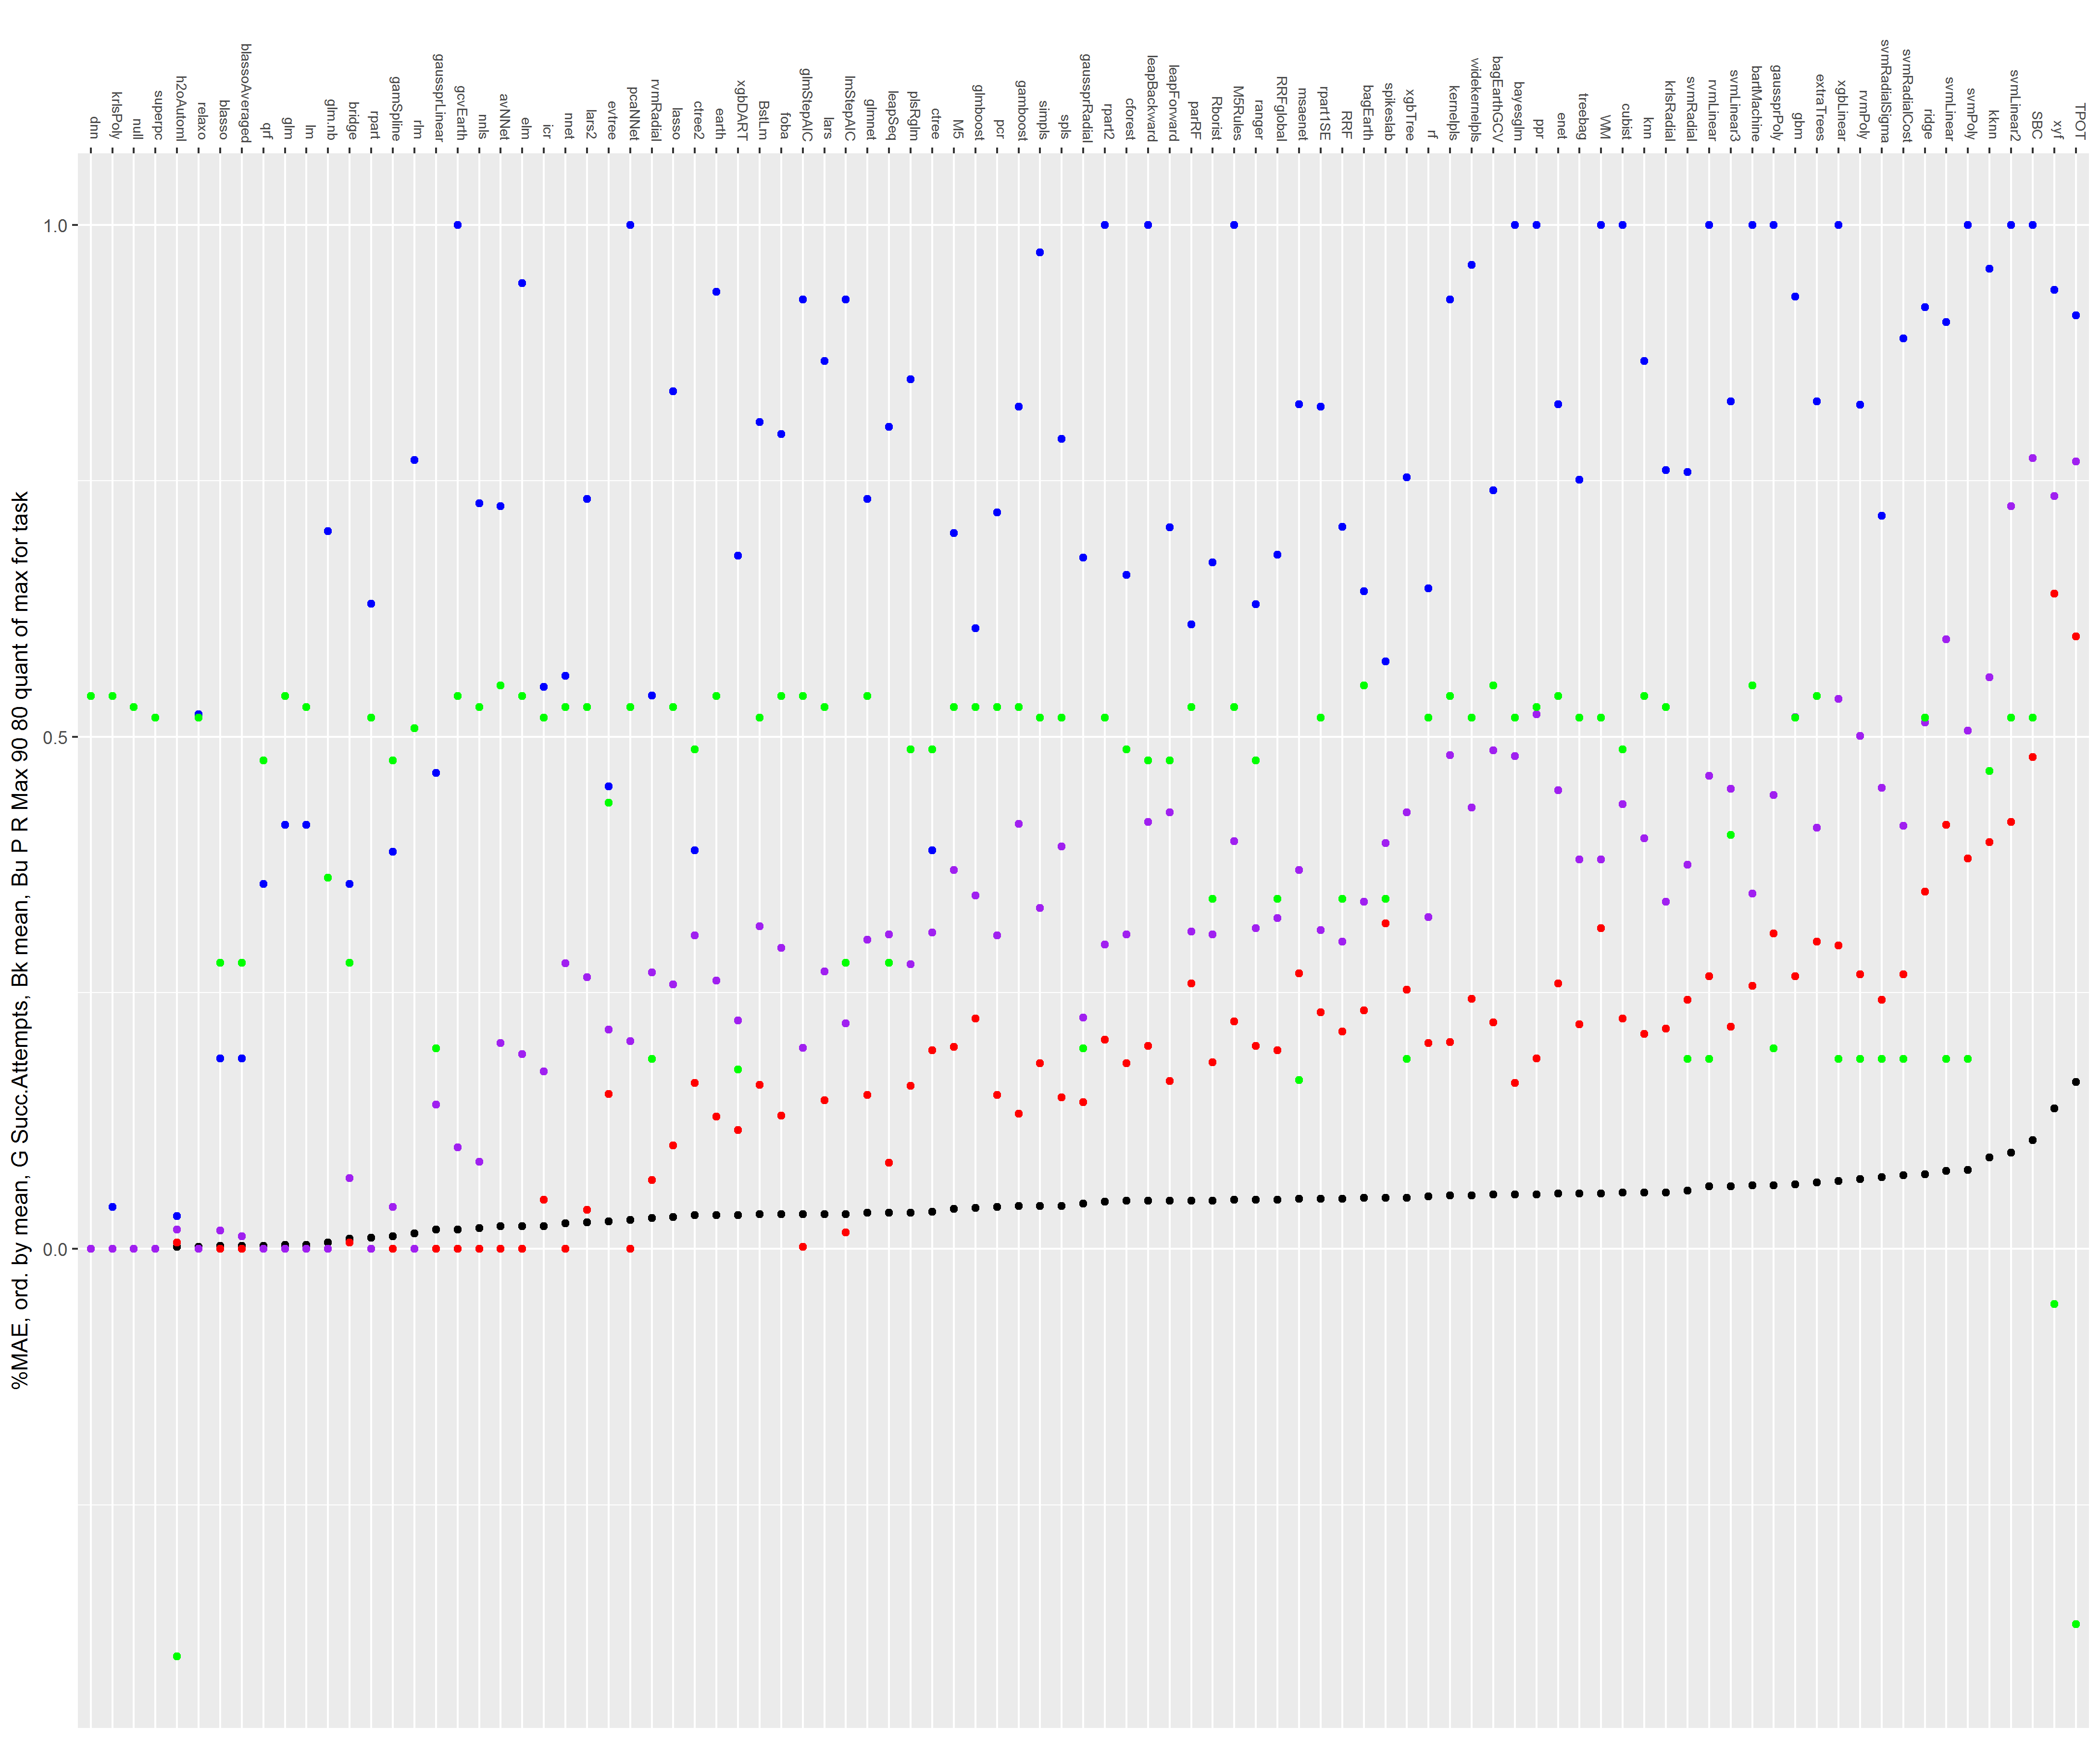

Values plotted in this chart, from the file beside it:
avNNet, 0.022, 0, 0, 0.725146198830409, 96, 0, 0, 0.201
blasso, 0.003, 0, 0, 0.1861, 70, 0, 0, 0.018
blassoAveraged, 0.003, 0, 0, 0.1861, 70, 0, 0, 0.012
dnn, 0, 0, 0, 0, 95, 0, 0, 0
elm, 0.022, 0, 0, 0.9432, 95, 0, 0, 0.19
gamSpline, 0.012, 0, 0, 0.3877, 89, 0, 0, 0.041
gaussprLinear, 0.019, 0, 0, 0.4648, 62, 0, 0, 0.141
gcvEarth, 0.019, 0, 0, 1, 95, 0, 0, 0.099
glm, 0.004, 0, 0, 0.4141, 95, 0, 0, 0
glm.nb, 0.006, 0, 0, 0.7007, 78, 0, 0, 0
krlsPoly, 0, 0, 0, 0.04101, 95, 0, 0, 0
lm, 0.004, 0, 0, 0.4141, 94, 0, 0, 0
nnet, 0.025, 0, 0, 0.5596, 94, 0, 0, 0.279
nnls, 0.02, 0, 0, 0.7281, 94, 0, 0, 0.085
null, 0, 0, 0, 0, 94, 0, 0, 0
pcaNNet, 0.028, 0, 0, 1, 94, 0, 0, 0.203
qrf, 0.003, 0, 0, 0.3565, 89, 0, 0, 0
relaxo, 0.002, 0, 0, 0.5222, 93, 0, 0, 0
rlm, 0.015, 0, 0, 0.7701, 92, 0, 0, 0
rpart, 0.011, 0, 0, 0.63, 93, 0, 0, 0
superpc, 0, 0, 0, 0, 93, 0, 0, 0
h2oAutoml 100, 0, 0, 0, 0, 1, 0, 0, 0
SL.bartMachine, 0, 0, 0, 0, 1, 0, 0, 0
SL.biglasso, 0, 0, 0, 0, 1, 0, 0, 0
SL.caret, 0, 0, 0, 0, 1, 0, 0, 0
SL.caret.rpart, 0, 0, 0, 0, 1, 0, 0, 0
SL.cforest, 0, 0, 0, 0, 1, 0, 0, 0
SL.earth, 0, 0, 0, 0, 1, 0, 0, 0
SL.extraTrees, 0, 0, 0, 0, 1, 0, 0, 0
SL.gam, 0, 0, 0, 0, 1, 0, 0, 0
SL.gbm, 0, 0, 0, 0, 1, 0, 0, 0
SL.glm, 0, 0, 0, 0, 1, 0, 0, 0
SL.glm.interaction, 0, 0, 0, 0, 1, 0, 0, 0
SL.glmnet, 0, 0, 0, 0, 1, 0, 0, 0
SL.ipredbagg, 0, 0, 0, 0, 1, 0, 0, 0
SL.lm, 0, 0, 0, 0, 1, 0, 0, 0
SL.loess, 0, 0, 0, 0, 1, 0, 0, 0
SL.mean, 0, 0, 0, 0, 1, 0, 0, 0
SL.nnet, 0, 0, 0, 0, 1, 0, 0, 0
SL.nnls, 0, 0, 0, 0, 1, 0, 0, 0
SL.polymars, 0, 0, 0, 0, 1, 0, 0, 0
SL.randomForest, 0, 0, 0, 0, 1, 0, 0, 0
SL.ranger, 0, 0, 0, 0, 1, 0, 0, 0
SL.rpart, 0, 0, 0, 0, 1, 0, 0, 0
SL.rpartPrune, 0, 0, 0, 0, 1, 0, 0, 0
SL.speedglm, 0, 0, 0, 0, 1, 0, 0, 0
SL.speedlm, 0, 0, 0, 0, 1, 0, 0, 0
SL.step, 0, 0, 0, 0, 1, 0, 0, 0
SL.stepAIC, 0, 0, 0, 0, 1, 0, 0, 0
SL.svm, 0, 0, 0, 0, 1, 0, 0, 0
SL.xgboost, 0, 0, 0, 0, 1, 0, 0, 0
glmStepAIC, 0.034, 0, 0, 0.927, 95, 0, 0.002, 0.196
bridge, 0.01, 0, 0, 0.3565, 70, 0, 0.006, 0.069
h2oAutoml, 0.002, 0, 0, 0.03216, 5, 0, 0.006, 0.019
lmStepAIC, 0.034, 0, 0, 0.927, 70, 0, 0.016, 0.22
lars2, 0.026, 0, 0, 0.7321, 94, 0, 0.038, 0.265
icr, 0.022, 0, 0, 0.5489, 93, 0.004, 0.048, 0.173
rvmRadial, 0.03, 0, 0, 0.5403, 61, 0, 0.067, 0.27
leapSeq, 0.035, 0, 0, 0.8025, 70, 0, 0.084, 0.307
lasso, 0.031, 0, 0, 0.8373, 94, 0, 0.101, 0.258
xgbDART, 0.033, 0, 0, 0.6767, 60, 0.002, 0.116, 0.223
... 70 more rows
